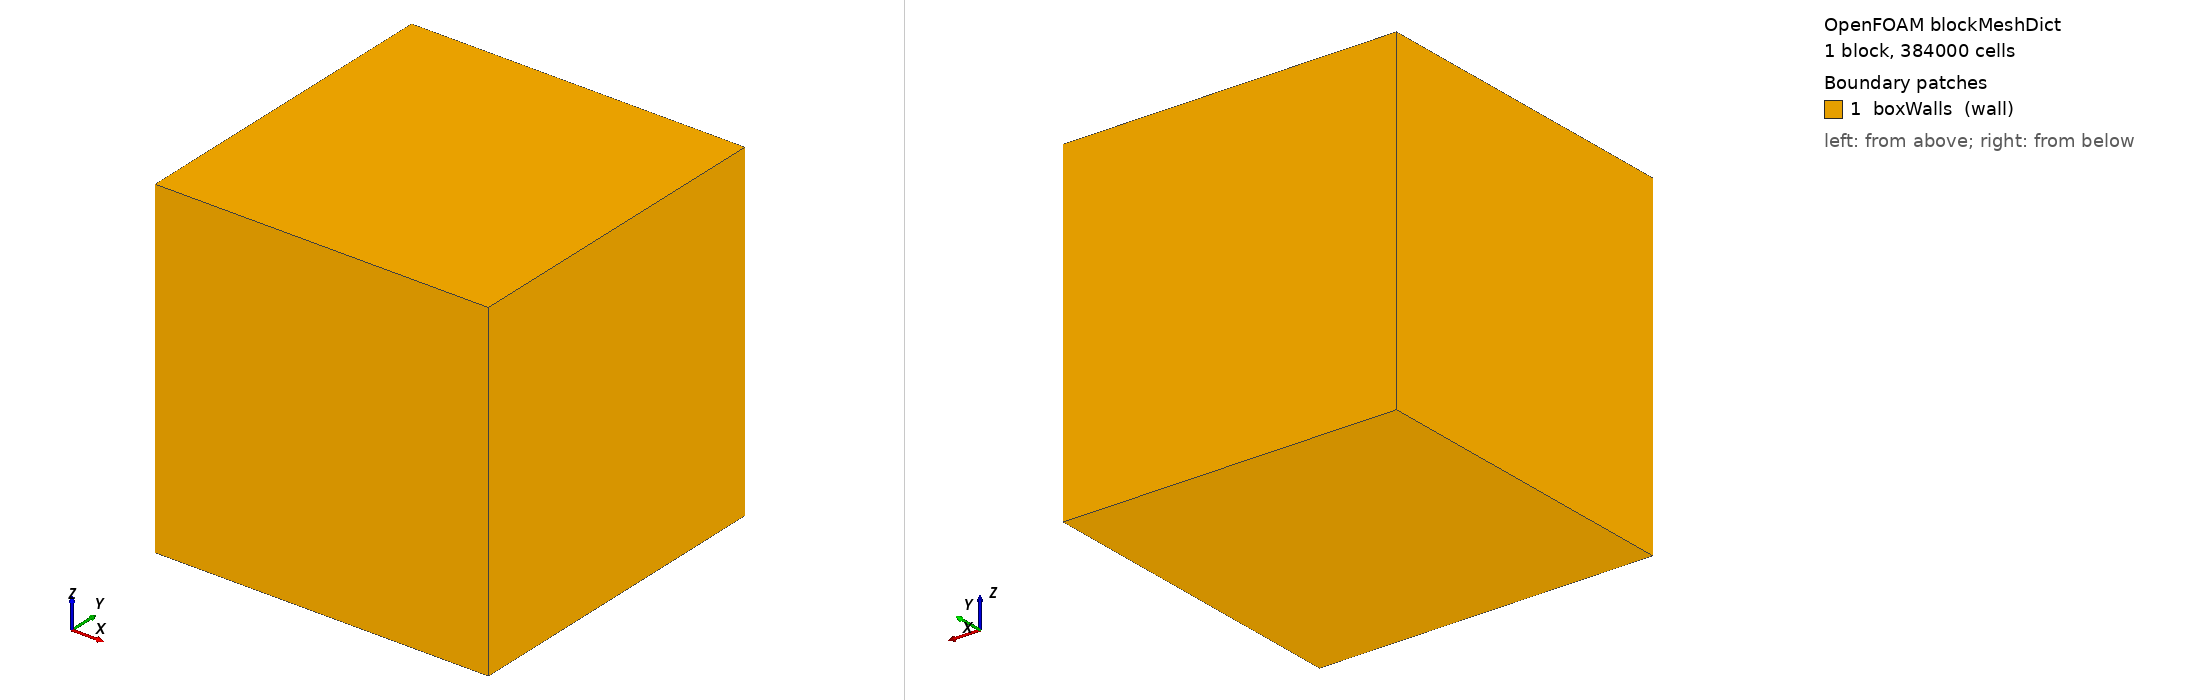

OpenFOAM case: the mesh blockMesh builds from blockMeshDict, 1 block(s), 384000 cells. Boundary patches (legend numbers): 1 boxWalls (wall). Left view from above one corner, right view from below the opposite corner. Boundary conditions: 0 field file(s) under 0/; 0 of 1 drawn patches have an entry in a shipped field file.

=== system/blockMeshDict ===
FoamFile
{
    version     2.0;
    format      ascii;
    class       dictionary;
    object      blockMeshDict;
}

convertToMeters 1;

vertices
(
 (-5 -5 -5)
 ( 5 -5 -5)
 ( 5  5 -5)
 (-5  5 -5)

 (-5 -5 5)
 ( 5 -5 5)
 ( 5  5 5)
 (-5  5 5)
);

blocks
(
    hex (0 1 2 3 4 5 6 7) (80 60 80) simpleGrading (1 1 1)
);

edges
(
);

boundary
(
    boxWalls
    {
        type wall;
        faces
        (
            (0 1 2 3)
            (4 5 6 7)
            (0 1 5 4)
            (1 2 6 5)
            (2 3 7 6)
            (3 0 4 7)
        );
    }
);

mergePatchPairs
(
);
